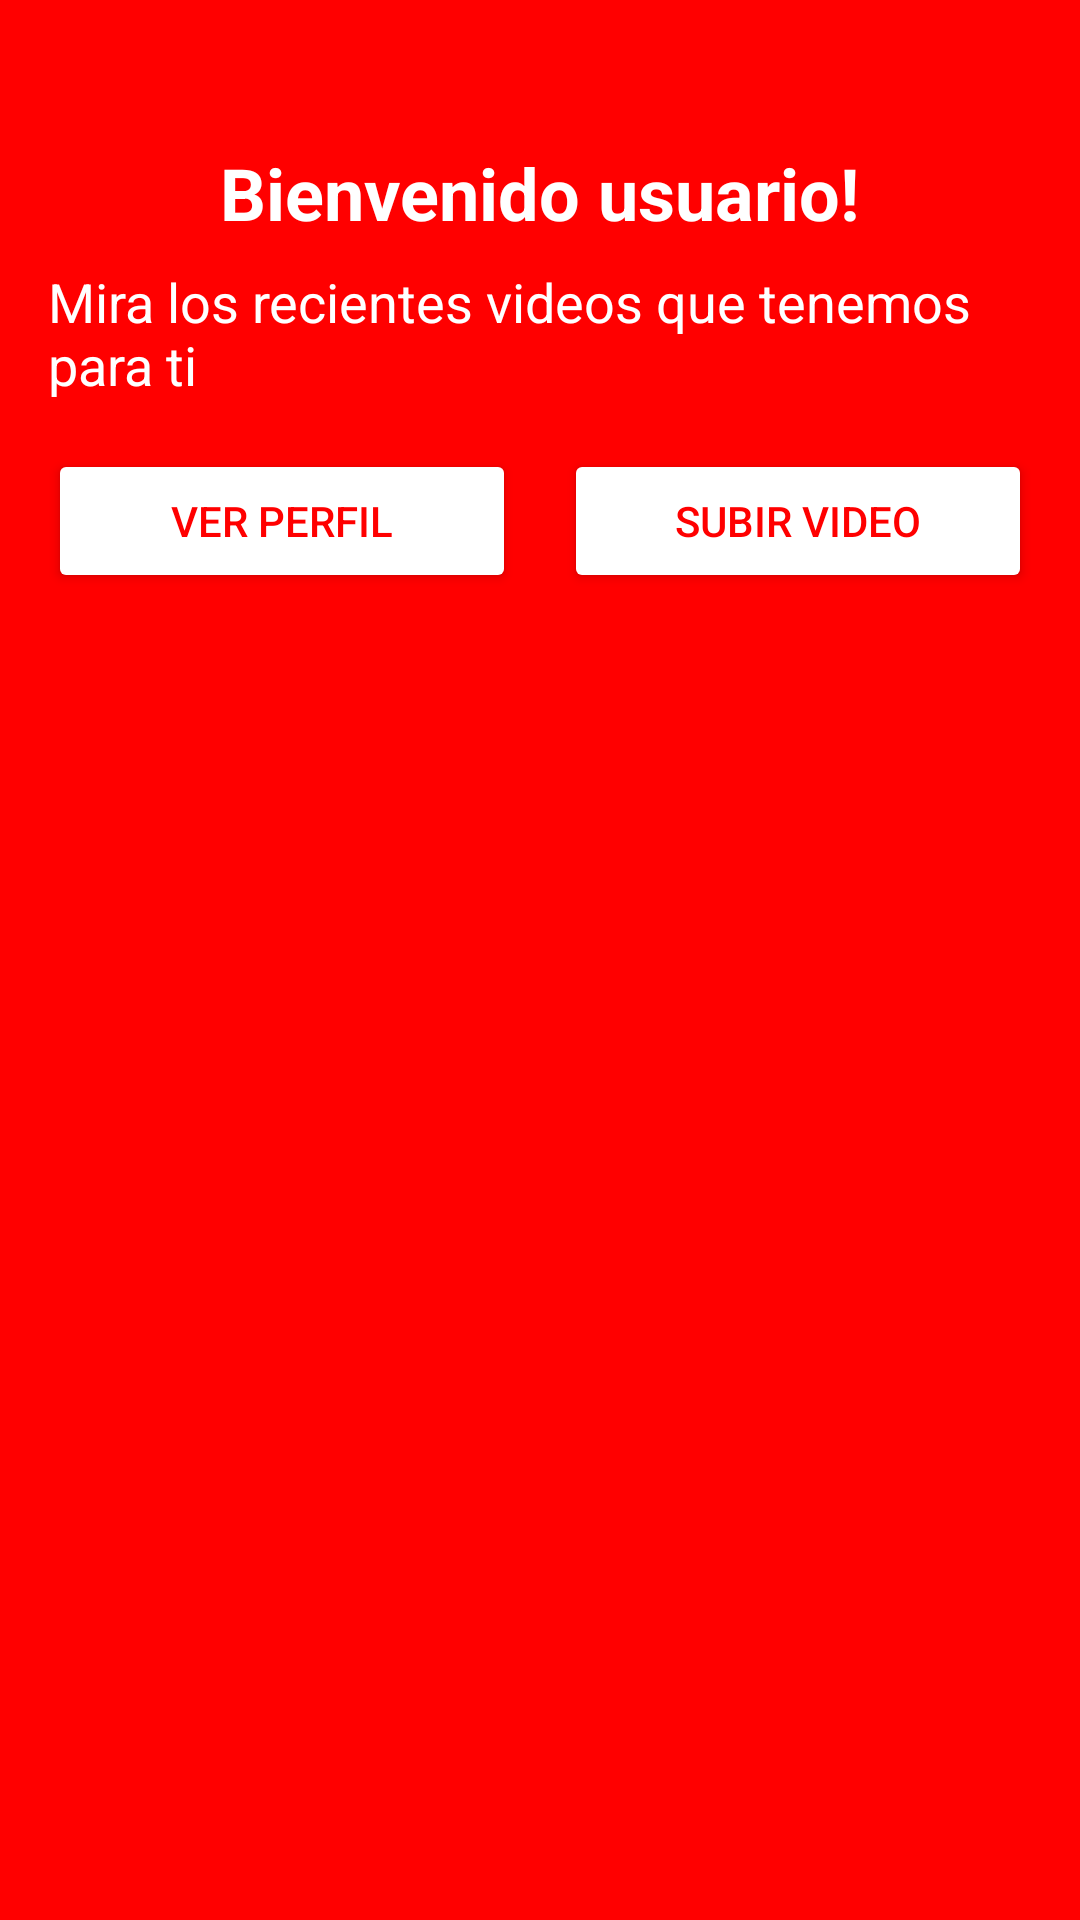

Layout XML and referenced resources for this Android screen:
<!-- AndroidManifest.xml: activity theme Theme.AppCompat.Light.DarkActionBar -->
<!-- res/layout/activity_main.xml -->
<?xml version="1.0" encoding="utf-8"?>
<ScrollView xmlns:android="http://schemas.android.com/apk/res/android"
    xmlns:tools="http://schemas.android.com/tools"
    android:layout_width="match_parent"
    android:layout_height="match_parent"
    android:background="#FF0000"
    tools:context=".VideosActivity">

    <LinearLayout
        android:layout_width="match_parent"
        android:layout_height="wrap_content"
        android:orientation="vertical"
        android:padding="16dp">

        <TextView
            android:id="@+id/welcome_message"
            android:layout_width="wrap_content"
            android:layout_height="wrap_content"
            android:text="Bienvenido usuario!"
            android:textSize="24sp"
            android:textColor="@android:color/white"
            android:layout_gravity="center"
            android:layout_marginTop="32dp"
            android:layout_marginBottom="8dp"
            android:textStyle="bold" />

        <TextView
            android:id="@+id/recent_videos_label"
            android:layout_width="wrap_content"
            android:layout_height="wrap_content"
            android:text="Mira los recientes videos que tenemos para ti"
            android:textSize="18sp"
            android:textColor="@android:color/white"
            android:layout_gravity="center"
            android:layout_marginBottom="16dp" />

        
        <LinearLayout
            android:layout_width="match_parent"
            android:layout_height="wrap_content"
            android:orientation="horizontal"
            android:gravity="center"
            android:layout_marginBottom="16dp">

            <Button
                android:id="@+id/btn_perfil"
                android:layout_width="0dp"
                android:layout_height="wrap_content"
                android:layout_weight="1"
                android:text="Ver perfil"
                android:layout_marginEnd="8dp"
                android:backgroundTint="@android:color/white"
                android:textColor="#FF0000"/>

            <Button
                android:id="@+id/upload_video"
                android:layout_width="0dp"
                android:layout_height="wrap_content"
                android:layout_marginStart="8dp"
                android:layout_weight="1"
                android:backgroundTint="@android:color/white"
                android:text="Subir video"
                android:textColor="#FF0000" />
        </LinearLayout>

        
        <LinearLayout
            android:id="@+id/videos_list"
            android:layout_width="match_parent"
            android:layout_height="wrap_content"
            android:orientation="vertical"
            android:layout_marginTop="16dp"/>
    </LinearLayout>

</ScrollView>
<!-- resources referenced by this layout -->
<resources>

</resources>
